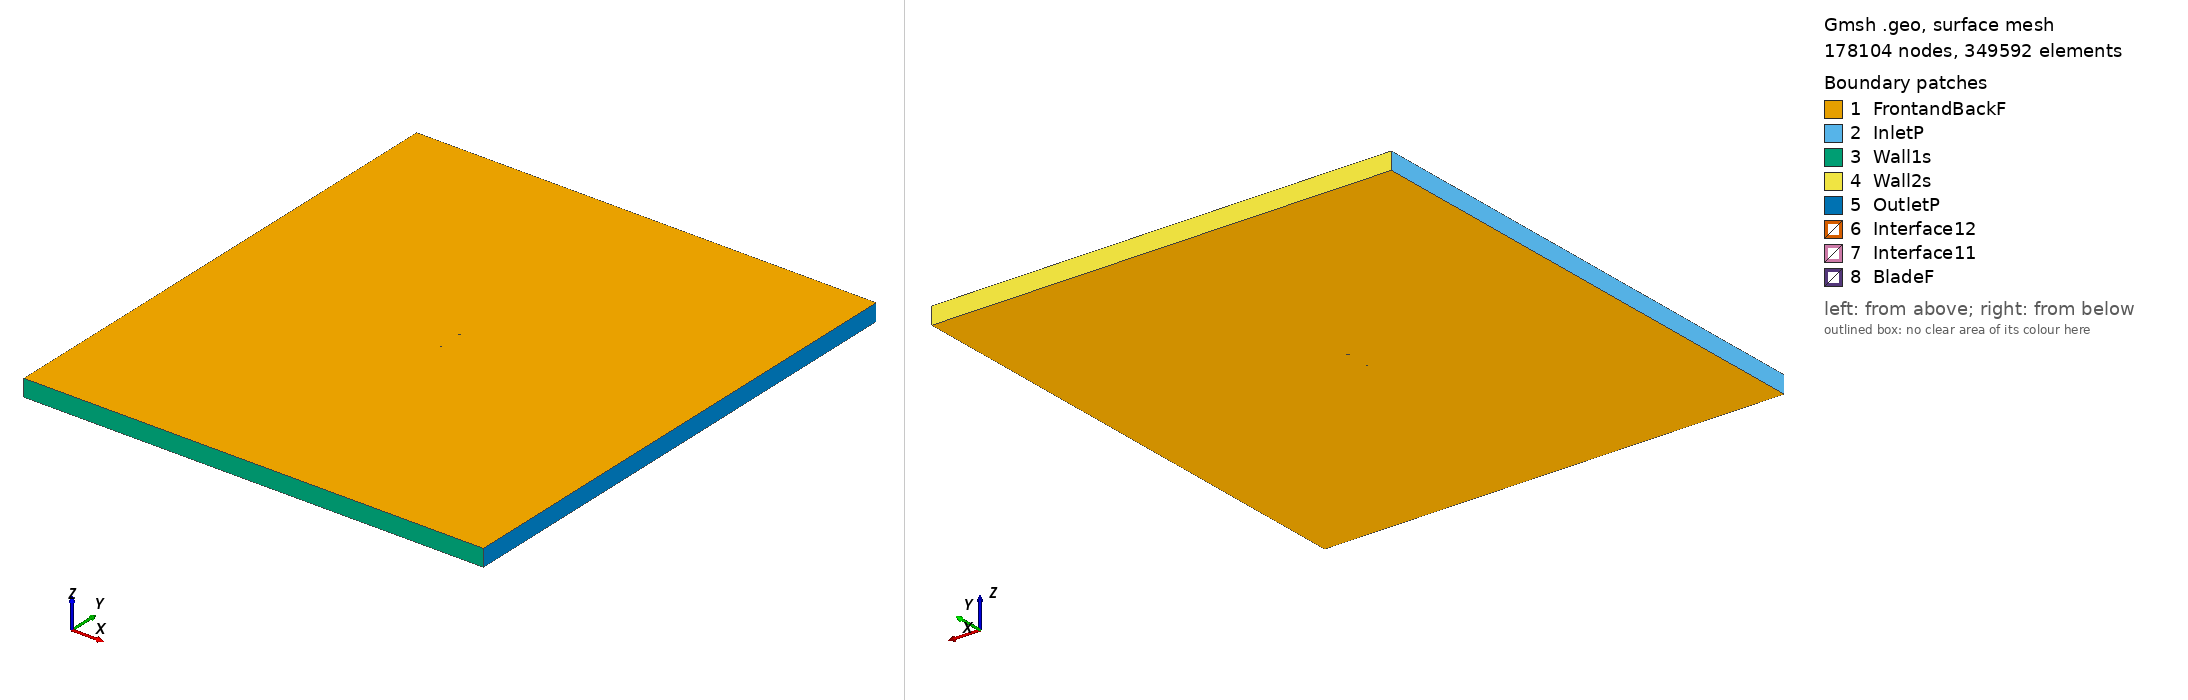

Gmsh geometry script, surface-meshed: 178104 nodes, 349592 surface elements. Boundary patches (legend numbers): 1 FrontandBackF, 2 InletP, 3 Wall1s, 4 Wall2s, 5 OutletP, 6 Interface12, 7 Interface11, 8 BladeF. Left view from above one corner, right view from below the opposite corner. Legend entries are the model's physical surfaces. The drawing asked Gmsh for element sizes between 1% and 20% of the model's largest extent; the script's own settings can give other sizes.

=== rhodesg36_tsr2_0.62526_aoa_-6.8591.geo (drawn) ===
SetFactory("OpenCASCADE");

Point(1) = {0.073901, 0.748460, 0, 1.0};
Point(2) = {0.072656, 0.747886, 0, 1.0};
Point(3) = {0.065282, 0.743657, 0, 1.0};
Point(4) = {0.050372, 0.736551, 0, 1.0};
Point(5) = {0.035393, 0.730019, 0, 1.0};
Point(6) = {0.020318, 0.724280, 0, 1.0};
Point(7) = {0.005161, 0.719225, 0, 1.0};
Point(8) = {-0.010153, 0.715476, 0, 1.0};
Point(9) = {-0.025557, 0.712472, 0, 1.0};
Point(10) = {-0.041142, 0.710976, 0, 1.0};
Point(11) = {-0.049106, 0.711657, 0, 1.0};
Point(12) = {-0.057216, 0.713551, 0, 1.0};
Point(13) = {-0.061322, 0.714917, 0, 1.0};
Point(14) = {-0.065502, 0.716905, 0, 1.0};
Point(15) = {-0.069737, 0.719344, 0, 1.0};
Point(16) = {-0.071941, 0.721286, 0, 1.0};
Point(17) = {-0.074463, 0.725870, 0, 1.0};
Point(18) = {-0.072960, 0.729755, 0, 1.0};
Point(19) = {-0.071141, 0.731015, 0, 1.0};
Point(20) = {-0.067347, 0.732243, 0, 1.0};
Point(21) = {-0.063507, 0.733084, 0, 1.0};
Point(22) = {-0.059671, 0.733955, 0, 1.0};
Point(23) = {-0.051901, 0.734890, 0, 1.0};
Point(24) = {-0.044131, 0.735824, 0, 1.0};
Point(25) = {-0.028590, 0.737694, 0, 1.0};
Point(26) = {-0.013050, 0.739563, 0, 1.0};
Point(27) = {0.002490, 0.741432, 0, 1.0};
Point(28) = {0.018030, 0.743302, 0, 1.0};
Point(29) = {0.033570, 0.745171, 0, 1.0};
Point(30) = {0.049110, 0.747040, 0, 1.0};
Point(31) = {0.064650, 0.748910, 0, 1.0};
Point(32) = {0.072421, 0.749844, 0, 1.0};
Point(33) = {0.073715, 0.750000, 0, 1.0};
Point(34) = {-0.073901, -0.748460, 0, 1.0};
Point(35) = {-0.072656, -0.747886, 0, 1.0};
Point(36) = {-0.065282, -0.743657, 0, 1.0};
Point(37) = {-0.050372, -0.736551, 0, 1.0};
Point(38) = {-0.035393, -0.730019, 0, 1.0};
Point(39) = {-0.020318, -0.724280, 0, 1.0};
Point(40) = {-0.005161, -0.719225, 0, 1.0};
Point(41) = {0.010153, -0.715476, 0, 1.0};
Point(42) = {0.025557, -0.712472, 0, 1.0};
Point(43) = {0.041142, -0.710976, 0, 1.0};
Point(44) = {0.049106, -0.711657, 0, 1.0};
Point(45) = {0.057216, -0.713551, 0, 1.0};
Point(46) = {0.061322, -0.714917, 0, 1.0};
Point(47) = {0.065502, -0.716905, 0, 1.0};
Point(48) = {0.069737, -0.719344, 0, 1.0};
Point(49) = {0.071941, -0.721286, 0, 1.0};
Point(50) = {0.074463, -0.725870, 0, 1.0};
Point(51) = {0.072960, -0.729755, 0, 1.0};
Point(52) = {0.071141, -0.731015, 0, 1.0};
Point(53) = {0.067347, -0.732243, 0, 1.0};
Point(54) = {0.063507, -0.733084, 0, 1.0};
Point(55) = {0.059671, -0.733955, 0, 1.0};
Point(56) = {0.051901, -0.734890, 0, 1.0};
Point(57) = {0.044131, -0.735824, 0, 1.0};
Point(58) = {0.028590, -0.737694, 0, 1.0};
Point(59) = {0.013050, -0.739563, 0, 1.0};
Point(60) = {-0.002490, -0.741432, 0, 1.0};
Point(61) = {-0.018030, -0.743302, 0, 1.0};
Point(62) = {-0.033570, -0.745171, 0, 1.0};
Point(63) = {-0.049110, -0.747040, 0, 1.0};
Point(64) = {-0.064650, -0.748910, 0, 1.0};
Point(65) = {-0.072421, -0.749844, 0, 1.0};
Point(66) = {-0.073715, -0.750000, 0, 1.0};

// Lines: first blade (splines 1-4)
Spline(1) = {1:33};
Spline(2) = {33,1};

// Lines: second blade (splines 5-8)
Spline(3) = {34:66};
Spline(4) = {66,34};

// Outer domain (points 20001-4 and lines)
Point(67) = {-13.50000000, -15.00000000, 0, 1.0};
Point(68) = {-13.50000000, 15.00000000, 0, 1.0};
Point(69) = {13.50000000, 15.00000000, 0, 1.0};
Point(70) = {13.50000000, -15.00000000, 0, 1.0};
Line(11) = {67, 68};
Line(12) = {68, 69};
Line(13) = {69, 70};
Line(14) = {67, 70};

// Interface (between moving and stationary domain) (circles)
Circle(9) = {0, 0, 0, 0.80000000, 0, 2*Pi};
Circle(10) = {0, 0, 0, 0.80000000, 0, 2*Pi};

// Loops collect Lines/Splines/etc (blade1, blade2, domain, first circle)
Line Loop(1) = {1:2};
Line Loop(2) = {3:4};
Line Loop(3) = {11,12,13,-14};
Line Loop(4) = {9};

// BooleanDifference cuts out the circle/interface from the domain
Plane Surface(1) = {3};
Plane Surface(2) = {4};
BooleanDifference{ Surface{1}; Delete;}{ Surface{2}; Delete;}

// This one cuts out the blades from the inner circle/interface
Line Loop(6) = {10};
Plane Surface(5) = {6};
Plane Surface(6) = {1};
Plane Surface(7) = {2};
BooleanDifference{ Surface{5}; Delete;}{ Surface{6,7}; Delete;}

// extrude to 3rd dimension
Extrude {0, 0, 1} {Surface{1}; Surface{5}; Layers{1}; Recombine;}

// Physical Surfaces are the named boundaries (patches)
Physical Surface("Interface11") = {12};
Physical Surface("Interface12") = {10};

// sides of domain
Physical Surface("InletP") = {6};
Physical Surface("OutletP") = {9};

// top and bottom of domain
Physical Surface("Wall1s") = {7};
Physical Surface("Wall2s") = {8};

// Check FrontandBackF by ensuring there is nothing in the 3rd dimension
Physical Surface("FrontandBackF") = {1,11,5,17};
Physical Surface("BladeF") = {13:16};
Physical Volume("Turbine") = {2};
Physical Volume("Farfield") = {1};

// settings for airfoil boundary layer
Field[1] = BoundaryLayer;
Field[1].EdgesList = {1:4};
Field[1].hwall_n = 1e-3;
Field[1].thickness = 1.5e-2;
Field[1].ratio = 1.05;
Field[1].Quads = 1;
BoundaryLayer Field = 1;

// control points for mesh (blade and interface)
// floor((arc length / 1.5mm)/ 2) -> Transfinite Line
Transfinite Line {1,3} = 104 Using Progression 1;
Transfinite Line {2,4} = 2 Using Progression 1;
Transfinite Line {9, 15} = 800 Using Progression 1;

// For more information on gmsh syntax, visit http://gmsh.info/doc/texinfo/gmsh.html
